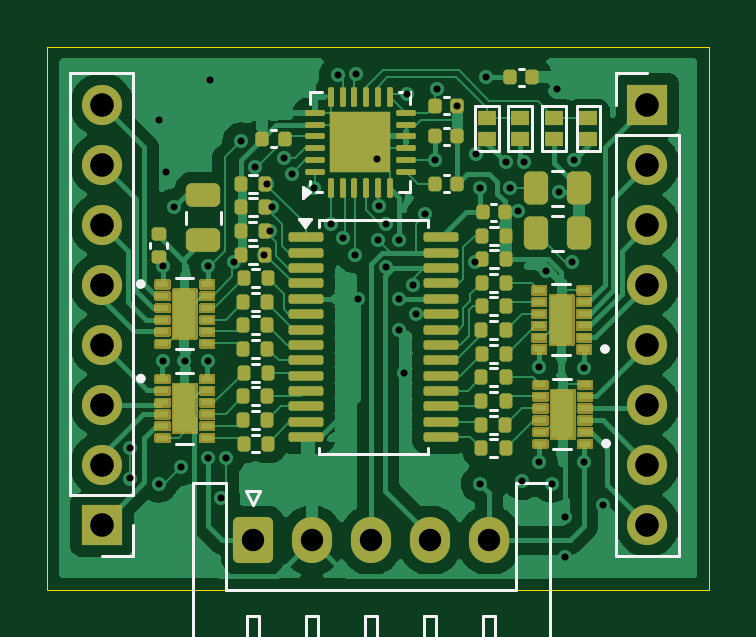
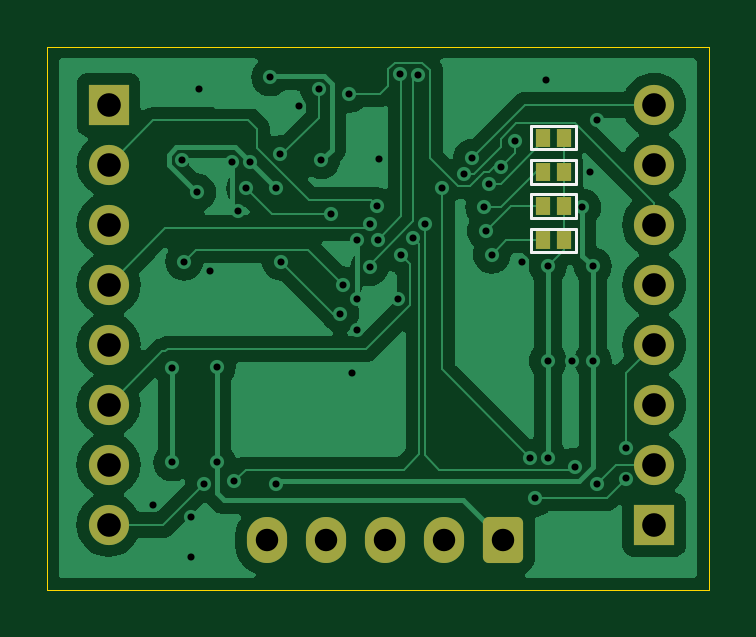
Circuit board: 11 layer files. Board 28.0 x 23.0 mm.
- bottom_copper: PCA9685_ver4-B_Cu.gbr (53165 bytes)
- bottom_mask: PCA9685_ver4-B_Mask.gbr (2105 bytes)
- paste: PCA9685_ver4-B_Paste.gbr (455 bytes)
- bottom_silk: PCA9685_ver4-B_Silkscreen.gbr (1334 bytes)
- outline: PCA9685_ver4-Edge_Cuts.gbr (610 bytes)
- top_copper: PCA9685_ver4-F_Cu.gbr (100282 bytes)
- top_mask: PCA9685_ver4-F_Mask.gbr (332730 bytes)
- paste: PCA9685_ver4-F_Paste.gbr (58400 bytes)
- top_silk: PCA9685_ver4-F_Silkscreen.gbr (9569 bytes)
- drill: PCA9685_ver4-NPTH.drl (265 bytes)
- drill: PCA9685_ver4-PTH.drl (1872 bytes)

=== bottom_copper: PCA9685_ver4-B_Cu.gbr (53165 bytes, source omitted) ===
=== bottom_mask: PCA9685_ver4-B_Mask.gbr (2105 bytes, source withheld) ===
=== paste: PCA9685_ver4-B_Paste.gbr ===
%TF.GenerationSoftware,KiCad,Pcbnew,8.0.5*%
%TF.CreationDate,2024-12-01T15:07:38+09:00*%
%TF.ProjectId,PCA9685_ver4,50434139-3638-4355-9f76-6572342e6b69,rev?*%
%TF.SameCoordinates,Original*%
%TF.FileFunction,Paste,Bot*%
%TF.FilePolarity,Positive*%
%FSLAX46Y46*%
G04 Gerber Fmt 4.6, Leading zero omitted, Abs format (unit mm)*
G04 Created by KiCad (PCBNEW 8.0.5) date 2024-12-01 15:07:38*
%MOMM*%
%LPD*%
G01*
G04 APERTURE LIST*
G04 APERTURE END LIST*
M02*

=== bottom_silk: PCA9685_ver4-B_Silkscreen.gbr ===
%TF.GenerationSoftware,KiCad,Pcbnew,8.0.5*%
%TF.CreationDate,2024-12-01T15:07:38+09:00*%
%TF.ProjectId,PCA9685_ver4,50434139-3638-4355-9f76-6572342e6b69,rev?*%
%TF.SameCoordinates,Original*%
%TF.FileFunction,Legend,Bot*%
%TF.FilePolarity,Positive*%
%FSLAX46Y46*%
G04 Gerber Fmt 4.6, Leading zero omitted, Abs format (unit mm)*
G04 Created by KiCad (PCBNEW 8.0.5) date 2024-12-01 15:07:38*
%MOMM*%
%LPD*%
G01*
G04 APERTURE LIST*
%ADD10C,0.120000*%
G04 APERTURE END LIST*
D10*
%TO.C,JP2*%
X140300000Y-57000000D02*
X142200000Y-57000000D01*
X140300000Y-58000000D02*
X140300000Y-57000000D01*
X142200000Y-57000000D02*
X142200000Y-58000000D01*
X142200000Y-58000000D02*
X140300000Y-58000000D01*
%TO.C,JP4*%
X140300000Y-59900000D02*
X142200000Y-59900000D01*
X140300000Y-60900000D02*
X140300000Y-59900000D01*
X142200000Y-59900000D02*
X142200000Y-60900000D01*
X142200000Y-60900000D02*
X140300000Y-60900000D01*
%TO.C,JP1*%
X140300000Y-55550000D02*
X142200000Y-55550000D01*
X140300000Y-56550000D02*
X140300000Y-55550000D01*
X142200000Y-55550000D02*
X142200000Y-56550000D01*
X142200000Y-56550000D02*
X140300000Y-56550000D01*
%TO.C,JP3*%
X140300000Y-58450000D02*
X142200000Y-58450000D01*
X140300000Y-59450000D02*
X140300000Y-58450000D01*
X142200000Y-58450000D02*
X142200000Y-59450000D01*
X142200000Y-59450000D02*
X140300000Y-59450000D01*
%TD*%
M02*

=== outline: PCA9685_ver4-Edge_Cuts.gbr ===
%TF.GenerationSoftware,KiCad,Pcbnew,8.0.5*%
%TF.CreationDate,2024-12-01T15:07:38+09:00*%
%TF.ProjectId,PCA9685_ver4,50434139-3638-4355-9f76-6572342e6b69,rev?*%
%TF.SameCoordinates,Original*%
%TF.FileFunction,Profile,NP*%
%FSLAX46Y46*%
G04 Gerber Fmt 4.6, Leading zero omitted, Abs format (unit mm)*
G04 Created by KiCad (PCBNEW 8.0.5) date 2024-12-01 15:07:38*
%MOMM*%
%LPD*%
G01*
G04 APERTURE LIST*
%TA.AperFunction,Profile*%
%ADD10C,0.050000*%
%TD*%
G04 APERTURE END LIST*
D10*
X134700000Y-52200000D02*
X162700000Y-52200000D01*
X162700000Y-75200000D01*
X134700000Y-75200000D01*
X134700000Y-52200000D01*
M02*

=== top_copper: PCA9685_ver4-F_Cu.gbr (100282 bytes, source omitted) ===
=== top_mask: PCA9685_ver4-F_Mask.gbr (332730 bytes, source omitted) ===
=== paste: PCA9685_ver4-F_Paste.gbr (58400 bytes, source omitted) ===
=== top_silk: PCA9685_ver4-F_Silkscreen.gbr (9569 bytes, source omitted) ===
=== drill: PCA9685_ver4-NPTH.drl ===
M48
; DRILL file {KiCad 8.0.5} date 2024-12-01T15:07:40+0900
; FORMAT={-:-/ absolute / inch / decimal}
; #@! TF.CreationDate,2024-12-01T15:07:40+09:00
; #@! TF.GenerationSoftware,Kicad,Pcbnew,8.0.5
; #@! TF.FileFunction,NonPlated,1,2,NPTH
FMAT,2
INCH
%
G90
G05
M30

=== drill: PCA9685_ver4-PTH.drl ===
M48
; DRILL file {KiCad 8.0.5} date 2024-12-01T15:07:40+0900
; FORMAT={-:-/ absolute / inch / decimal}
; #@! TF.CreationDate,2024-12-01T15:07:40+09:00
; #@! TF.GenerationSoftware,Kicad,Pcbnew,8.0.5
; #@! TF.FileFunction,Plated,1,2,PTH
FMAT,2
INCH
; #@! TA.AperFunction,Plated,PTH,ViaDrill
T1C0.0118
; #@! TA.AperFunction,Plated,PTH,ComponentDrill
T2C0.0374
; #@! TA.AperFunction,Plated,PTH,ComponentDrill
T3C0.0394
%
G90
G05
T1
X5.4402Y-2.7748
X5.4409Y-2.7244
X5.4882Y-2.1772
X5.4882Y-2.7835
X5.4961Y-2.4213
X5.4961Y-2.5787
X5.5Y-2.2638
X5.5138Y-2.3228
X5.5261Y-2.7554
X5.5315Y-2.5787
X5.5709Y-2.4213
X5.5709Y-2.5787
X5.5709Y-2.7402
X5.5748Y-2.1102
X5.5925Y-2.8071
X5.6004Y-2.7402
X5.614Y-2.4132
X5.6263Y-2.2129
X5.6495Y-2.2558
X5.6646Y-2.4016
X5.6693Y-2.2835
X5.6744Y-2.3621
X5.6772Y-2.3228
X5.6969Y-2.2402
X5.7101Y-2.2666
X5.748Y-2.2913
X5.7756Y-2.3504
X5.7874Y-2.1024
X5.7953Y-2.374
X5.8162Y-2.4016
X5.8169Y-2.1013
X5.8209Y-2.4764
X5.8522Y-2.2422
X5.8546Y-2.3777
X5.8555Y-2.321
X5.8681Y-2.3504
X5.8681Y-2.4224
X5.8898Y-2.377
X5.8898Y-2.4764
X5.8898Y-2.5276
X5.8976Y-2.5984
X5.9016Y-2.1339
X5.9124Y-2.4526
X5.9173Y-2.5
X5.9331Y-2.3346
X5.9486Y-2.2441
X5.9528Y-2.126
X5.9864Y-2.1535
X6.0157Y-2.4134
X6.0176Y-2.2341
X6.0236Y-2.2913
X6.0236Y-2.7835
X6.0335Y-2.1063
X6.0669Y-2.248
X6.0748Y-2.2913
X6.0877Y-2.3287
X6.0945Y-2.7795
X6.0976Y-2.2476
X6.122Y-2.748
X6.1226Y-2.5896
X6.1339Y-2.4291
X6.1437Y-2.7835
X6.1516Y-2.126
X6.1555Y-2.2981
X6.1654Y-2.8386
X6.1654Y-2.9055
X6.1772Y-2.4134
X6.1811Y-2.2441
X6.1969Y-2.5906
X6.1969Y-2.748
X6.2283Y-2.8189
T2
X5.6457Y-2.878
X5.7441Y-2.878
X5.8425Y-2.878
X5.9409Y-2.878
X6.0394Y-2.878
T3
X5.3937Y-2.152
X5.3937Y-2.252
X5.3937Y-2.352
X5.3937Y-2.452
X5.3937Y-2.552
X5.3937Y-2.652
X5.3937Y-2.752
X5.3937Y-2.852
X6.3031Y-2.152
X6.3031Y-2.252
X6.3031Y-2.352
X6.3031Y-2.452
X6.3031Y-2.552
X6.3031Y-2.652
X6.3031Y-2.752
X6.3031Y-2.852
M30

